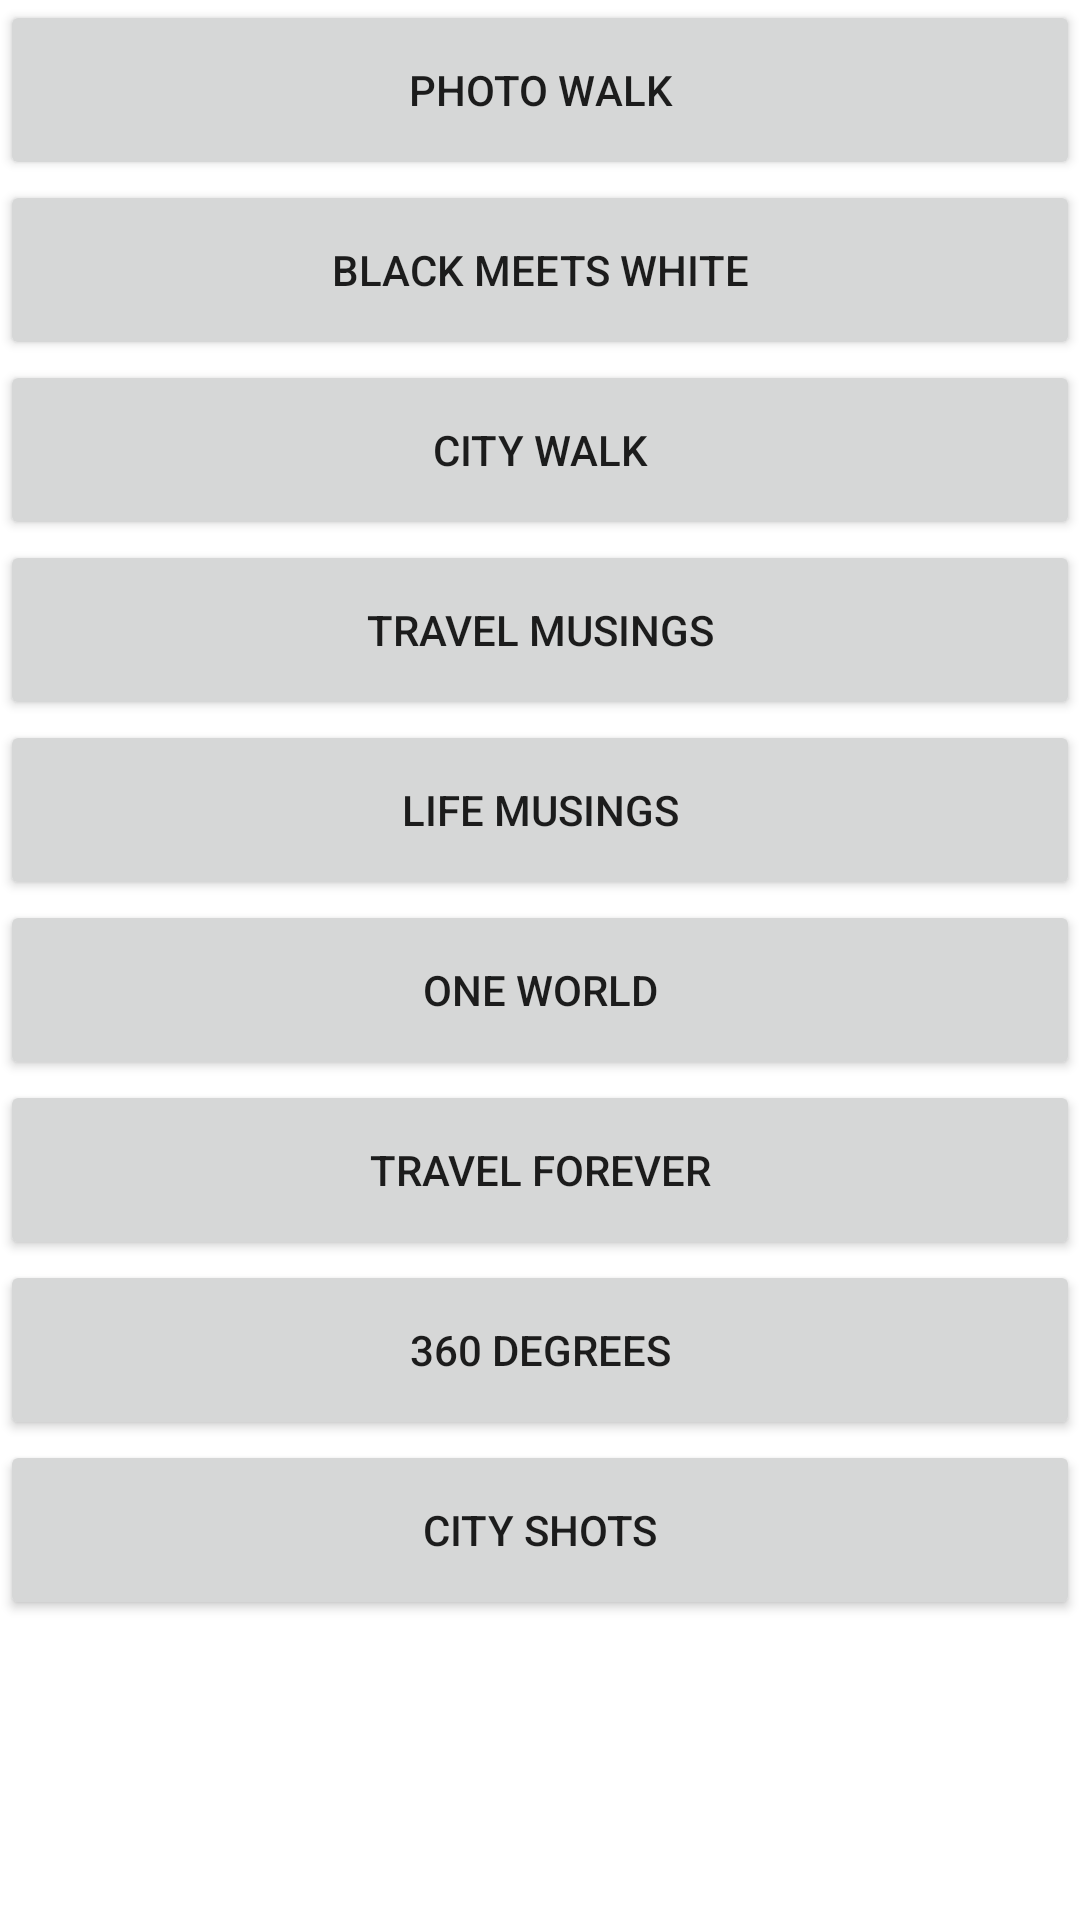

This screen was rendered from an Android layout file. Write that file and the resources it references.
<!-- AndroidManifest.xml: application theme CustomActionBarTheme -->
<!-- res/layout/events.xml -->
<?xml version="1.0" encoding="utf-8"?>
<RelativeLayout xmlns:android="http://schemas.android.com/apk/res/android"
    android:layout_width="match_parent"
    android:layout_height="match_parent"
    android:background="@color/white">

    <Button
        android:layout_width="wrap_content"
        android:layout_height="60dp"
        android:text="Photo Walk"
        android:id="@+id/button3"
        android:layout_alignParentTop="true"
        android:layout_alignParentLeft="true"
        android:layout_alignParentStart="true"
        android:layout_alignParentRight="true"
        android:layout_alignParentEnd="true" />

    <Button
        android:layout_width="wrap_content"
        android:layout_height="60dp"
        android:text="Black meets White"
        android:id="@+id/button4"
        android:layout_below="@+id/button3"
        android:layout_alignParentLeft="true"
        android:layout_alignParentStart="true"
        android:layout_alignParentRight="true"
        android:layout_alignParentEnd="true" />

    <Button
        android:layout_width="wrap_content"
        android:layout_height="60dp"
        android:text="City Walk"
        android:id="@+id/button5"
        android:layout_below="@+id/button4"
        android:layout_alignParentLeft="true"
        android:layout_alignParentStart="true"
        android:layout_alignParentRight="true"
        android:layout_alignParentEnd="true" />

    <Button
        android:layout_width="wrap_content"
        android:layout_height="60dp"
        android:text="Travel Musings"
        android:id="@+id/button6"
        android:layout_below="@+id/button5"
        android:layout_alignParentLeft="true"
        android:layout_alignParentStart="true"
        android:layout_alignParentRight="true"
        android:layout_alignParentEnd="true" />

    <Button
        android:layout_width="wrap_content"
        android:layout_height="60dp"
        android:text="Life Musings"
        android:id="@+id/button7"
        android:layout_below="@+id/button6"
        android:layout_alignParentLeft="true"
        android:layout_alignParentStart="true"
        android:layout_alignParentRight="true"
        android:layout_alignParentEnd="true" />

    <Button
        android:layout_width="wrap_content"
        android:layout_height="60dp"
        android:text="One World"
        android:id="@+id/button8"
        android:layout_below="@+id/button7"
        android:layout_alignParentLeft="true"
        android:layout_alignParentStart="true"
        android:layout_alignParentRight="true"
        android:layout_alignParentEnd="true" />

    <Button
        android:layout_width="wrap_content"
        android:layout_height="60dp"
        android:text="Travel Forever"
        android:id="@+id/button9"
        android:layout_below="@+id/button8"
        android:layout_alignParentLeft="true"
        android:layout_alignParentStart="true"
        android:layout_alignParentRight="true"
        android:layout_alignParentEnd="true" />

    <Button
        android:layout_width="wrap_content"
        android:layout_height="60dp"
        android:text="360 Degrees"
        android:id="@+id/button10"
        android:layout_below="@+id/button9"
        android:layout_alignParentLeft="true"
        android:layout_alignParentStart="true"
        android:layout_alignParentRight="true"
        android:layout_alignParentEnd="true" />
    <Button
        android:layout_width="wrap_content"
        android:layout_height="60dp"
        android:text="City Shots"
        android:id="@+id/button11"
        android:layout_below="@+id/button10"
        android:layout_alignParentLeft="true"
        android:layout_alignParentStart="true"
        android:layout_alignParentRight="true"
        android:layout_alignParentEnd="true" />


</RelativeLayout>
<!-- resources referenced by this layout -->
<resources>
  <style name="CustomActionBarTheme" parent="@style/Theme.AppCompat.Light.DarkActionBar">
          <item name="android:actionBarStyle">@style/MyActionBar</item>
  
          
          <item name="actionBarStyle">@style/MyActionBar</item>
      </style>
  <style name="MyActionBar" parent="@style/Widget.AppCompat.Light.ActionBar.Solid.Inverse">
          <item name="android:background">@color/Salmon</item>
  
          
          <item name="background">@color/Salmon</item>
      </style>
  <!-- not gathered from this repository: default colours our renderer supplied (Android Studio template values) -->
  <color name="white">#FFFFFFFF</color>
</resources>
